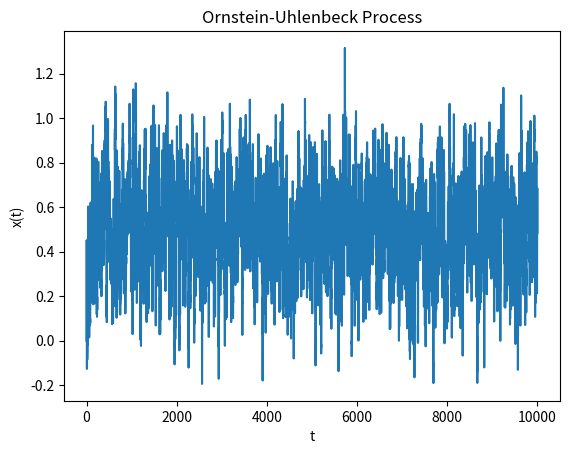

This chart was generated by the following Python code:
import numpy as np 
import matplotlib.pyplot as plt

def generate_process(dt = 0.1, theta = 1.2, mu = 0.5, sigma = 0.3, n = 10000):
    x = np.zeros(n) 
    
    for t in range(1, n):
        x[t] = x[t - 1] + theta * (mu - x[t - 1]) * dt + sigma * np.random.normal(0, np.sqrt(dt))
        
    return x 

def plot_process(x):
    plt.plot(x)
    plt.xlabel('t')
    plt.ylabel('x(t)')
    plt.title('Ornstein-Uhlenbeck Process')
    plt.show()
    
if __name__ == "__main__":
    x = generate_process()
    plot_process(x)